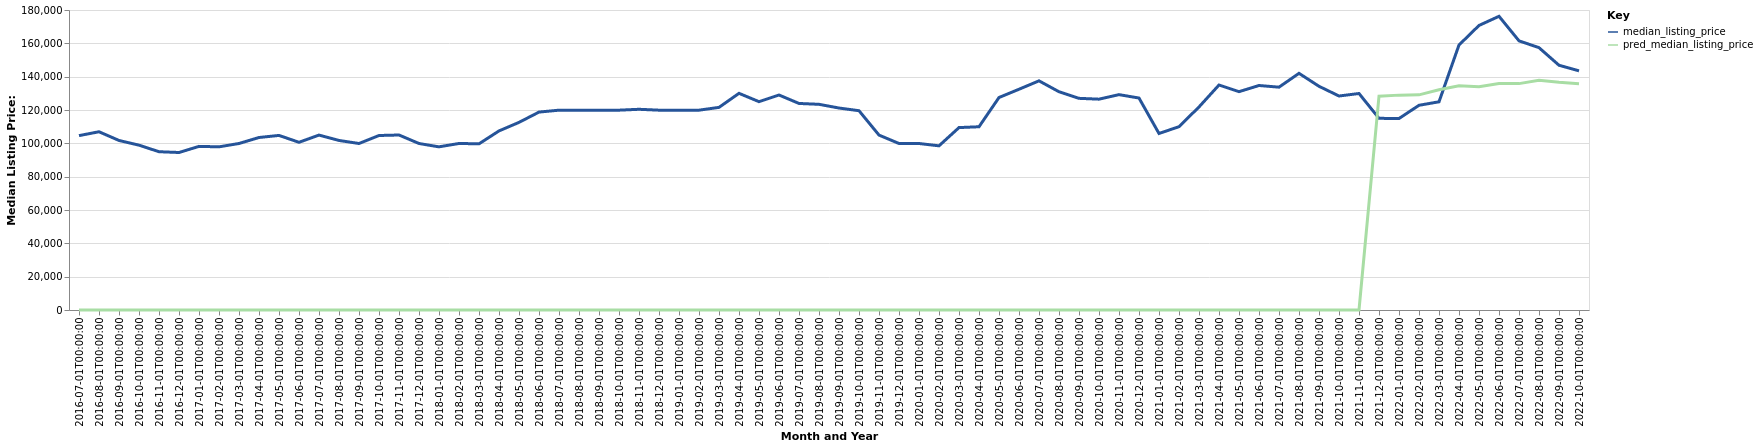

Data behind this chart, as committed beside it:
date, time_idx, median_listing_price, thirty_year_interest_rate_five, month, county_name, active_listing_count, pred_median_listing_price, month_year
2016-07-01, 0, 104625, 3.72, 7, Salem, OH, 425.0, 0, Jul-2016
2016-08-01, 1, 106950, 3.73, 8, Salem, OH, 427.0, 0, Aug-2016
2016-09-01, 2, 101725, 3.66, 9, Salem, OH, 436.0, 0, Sep-2016
2016-10-01, 3, 98900, 3.64, 10, Salem, OH, 427.0, 0, Oct-2016
2016-11-01, 4, 94975, 3.66, 11, Salem, OH, 400.0, 0, Nov-2016
2016-12-01, 5, 94500, 3.48, 12, Salem, OH, 372.0, 0, Dec-2016
2017-01-01, 6, 98175, 3.45, 1, Salem, OH, 360.0, 0, Jan-2017
2017-02-01, 7, 97900, 3.5, 2, Salem, OH, 352.0, 0, Feb-2017
2017-03-01, 8, 99900, 3.52, 3, Salem, OH, 355.0, 0, Mar-2017
2017-04-01, 9, 103500, 4.03, 4, Salem, OH, 357.0, 0, Apr-2017
2017-05-01, 10, 104750, 4.32, 5, Salem, OH, 355.0, 0, May-2017
2017-06-01, 11, 100625, 4.2, 6, Salem, OH, 380.0, 0, Jun-2017
2017-07-01, 12, 104950, 4.19, 7, Salem, OH, 395.0, 0, Jul-2017
2017-08-01, 13, 101725, 4.3, 8, Salem, OH, 395.0, 0, Aug-2017
2017-09-01, 14, 99900, 4.1, 9, Salem, OH, 385.0, 0, Sep-2017
2017-10-01, 15, 104700, 4.05, 10, Salem, OH, 357.0, 0, Oct-2017
2017-11-01, 16, 105000, 3.94, 11, Salem, OH, 329.0, 0, Nov-2017
2017-12-01, 17, 99900, 4.03, 12, Salem, OH, 327.0, 0, Dec-2017
2018-01-01, 18, 97900, 3.93, 1, Salem, OH, 318.0, 0, Jan-2018
2018-02-01, 19, 99925, 3.83, 2, Salem, OH, 304.0, 0, Feb-2018
2018-03-01, 20, 99700, 3.94, 3, Salem, OH, 294.0, 0, Mar-2018
2018-04-01, 21, 107450, 3.95, 4, Salem, OH, 287.0, 0, Apr-2018
2018-05-01, 22, 112575, 3.99, 5, Salem, OH, 299.0, 0, May-2018
2018-06-01, 23, 118750, 4.15, 6, Salem, OH, 310.0, 0, Jun-2018
2018-07-01, 24, 119900, 4.4, 7, Salem, OH, 326.0, 0, Jul-2018
2018-08-01, 25, 119900, 4.46, 8, Salem, OH, 341.0, 0, Aug-2018
2018-09-01, 26, 119900, 4.58, 9, Salem, OH, 339.0, 0, Sep-2018
2018-10-01, 27, 119900, 4.66, 10, Salem, OH, 326.0, 0, Oct-2018
2018-11-01, 28, 120425, 4.62, 11, Salem, OH, 295.0, 0, Nov-2018
2018-12-01, 29, 119900, 4.54, 12, Salem, OH, 267.0, 0, Dec-2018
2019-01-01, 30, 119900, 4.6, 1, Salem, OH, 250.0, 0, Jan-2019
2019-02-01, 31, 119900, 4.72, 2, Salem, OH, 221.0, 0, Feb-2019
2019-03-01, 32, 121571, 4.9, 3, Salem, OH, 217.0, 0, Mar-2019
2019-04-01, 33, 130000, 4.94, 4, Salem, OH, 225.0, 0, Apr-2019
2019-05-01, 34, 125000, 4.75, 5, Salem, OH, 236.0, 0, May-2019
2019-06-01, 35, 129000, 4.51, 6, Salem, OH, 240.0, 0, Jun-2019
2019-07-01, 36, 123925, 4.41, 7, Salem, OH, 238.0, 0, Jul-2019
2019-08-01, 37, 123414, 4.41, 8, Salem, OH, 261.0, 0, Aug-2019
2019-09-01, 38, 121184, 4.2, 9, Salem, OH, 276.0, 0, Sep-2019
2019-10-01, 39, 119575, 4.14, 10, Salem, OH, 288.0, 0, Oct-2019
2019-11-01, 40, 104950, 3.84, 11, Salem, OH, 289.0, 0, Nov-2019
2019-12-01, 41, 99900, 3.81, 12, Salem, OH, 264.0, 0, Dec-2019
2020-01-01, 42, 99900, 3.75, 1, Salem, OH, 248.0, 0, Jan-2020
2020-02-01, 43, 98500, 3.73, 2, Salem, OH, 224.0, 0, Feb-2020
2020-03-01, 44, 109450, 3.78, 3, Salem, OH, 223.0, 0, Mar-2020
2020-04-01, 45, 109950, 3.75, 4, Salem, OH, 203.0, 0, Apr-2020
2020-05-01, 46, 127500, 3.74, 5, Salem, OH, 196.0, 0, May-2020
2020-06-01, 47, 132450, 3.72, 6, Salem, OH, 178.0, 0, Jun-2020
2020-07-01, 48, 137500, 3.49, 7, Salem, OH, 178.0, 0, Jul-2020
2020-08-01, 49, 130950, 3.65, 8, Salem, OH, 166.0, 0, Aug-2020
2020-09-01, 50, 127000, 3.33, 9, Salem, OH, 153.0, 0, Sep-2020
2020-10-01, 51, 126500, 3.28, 10, Salem, OH, 150.0, 0, Oct-2020
2020-11-01, 52, 129225, 3.21, 11, Salem, OH, 142.0, 0, Nov-2020
2020-12-01, 53, 127175, 3.07, 12, Salem, OH, 136.0, 0, Dec-2020
2021-01-01, 54, 105900, 2.99, 1, Salem, OH, 117.0, 0, Jan-2021
2021-02-01, 55, 110000, 2.93, 2, Salem, OH, 112.0, 0, Feb-2021
2021-03-01, 56, 121825, 2.88, 3, Salem, OH, 114.0, 0, Mar-2021
2021-04-01, 57, 135000, 2.84, 4, Salem, OH, 113.0, 0, Apr-2021
2021-05-01, 58, 131000, 2.71, 5, Salem, OH, 119.0, 0, May-2021
2021-06-01, 59, 134700, 2.79, 6, Salem, OH, 132.0, 0, Jun-2021
... 16 more rows
